Labelled photos from "tobacco_processed", an image-classification folder in TadiKev/tobacco-leaf-tooling. The possible labels are: alternaria, cercospora, healthy.

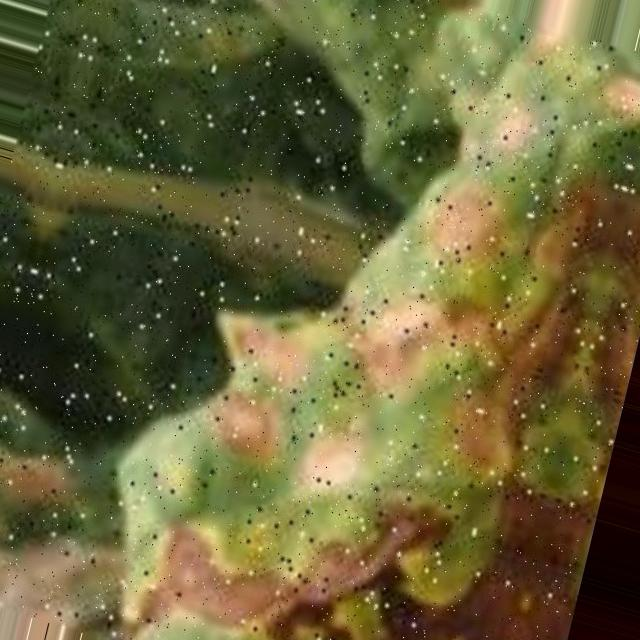
Label: alternaria

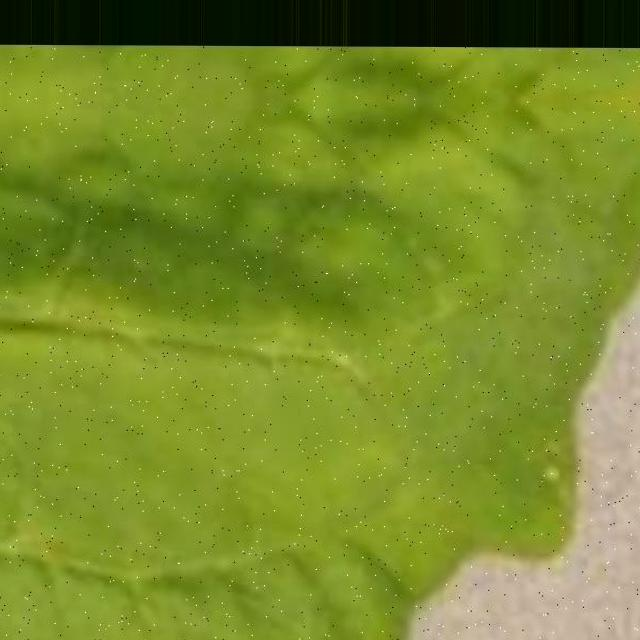
Label: cercospora

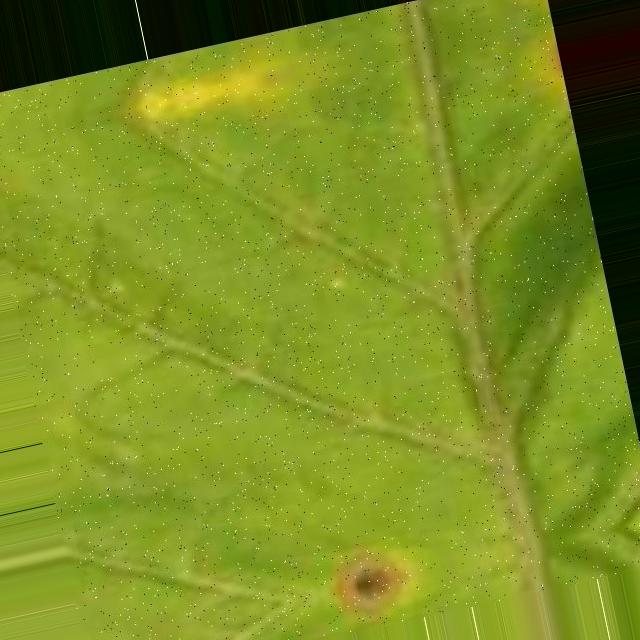
Label: cercospora

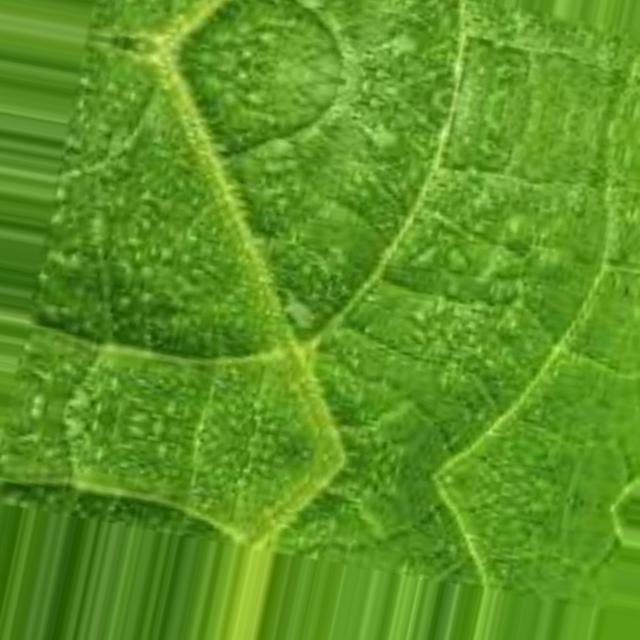
Label: healthy

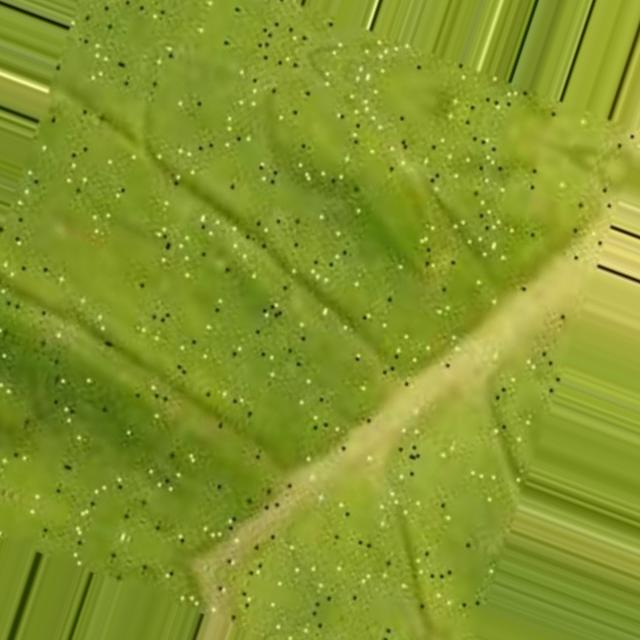
Label: cercospora

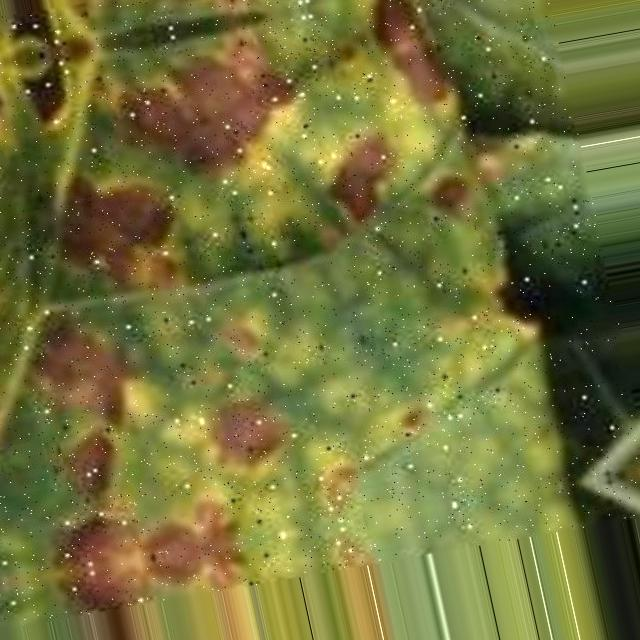
Label: alternaria
